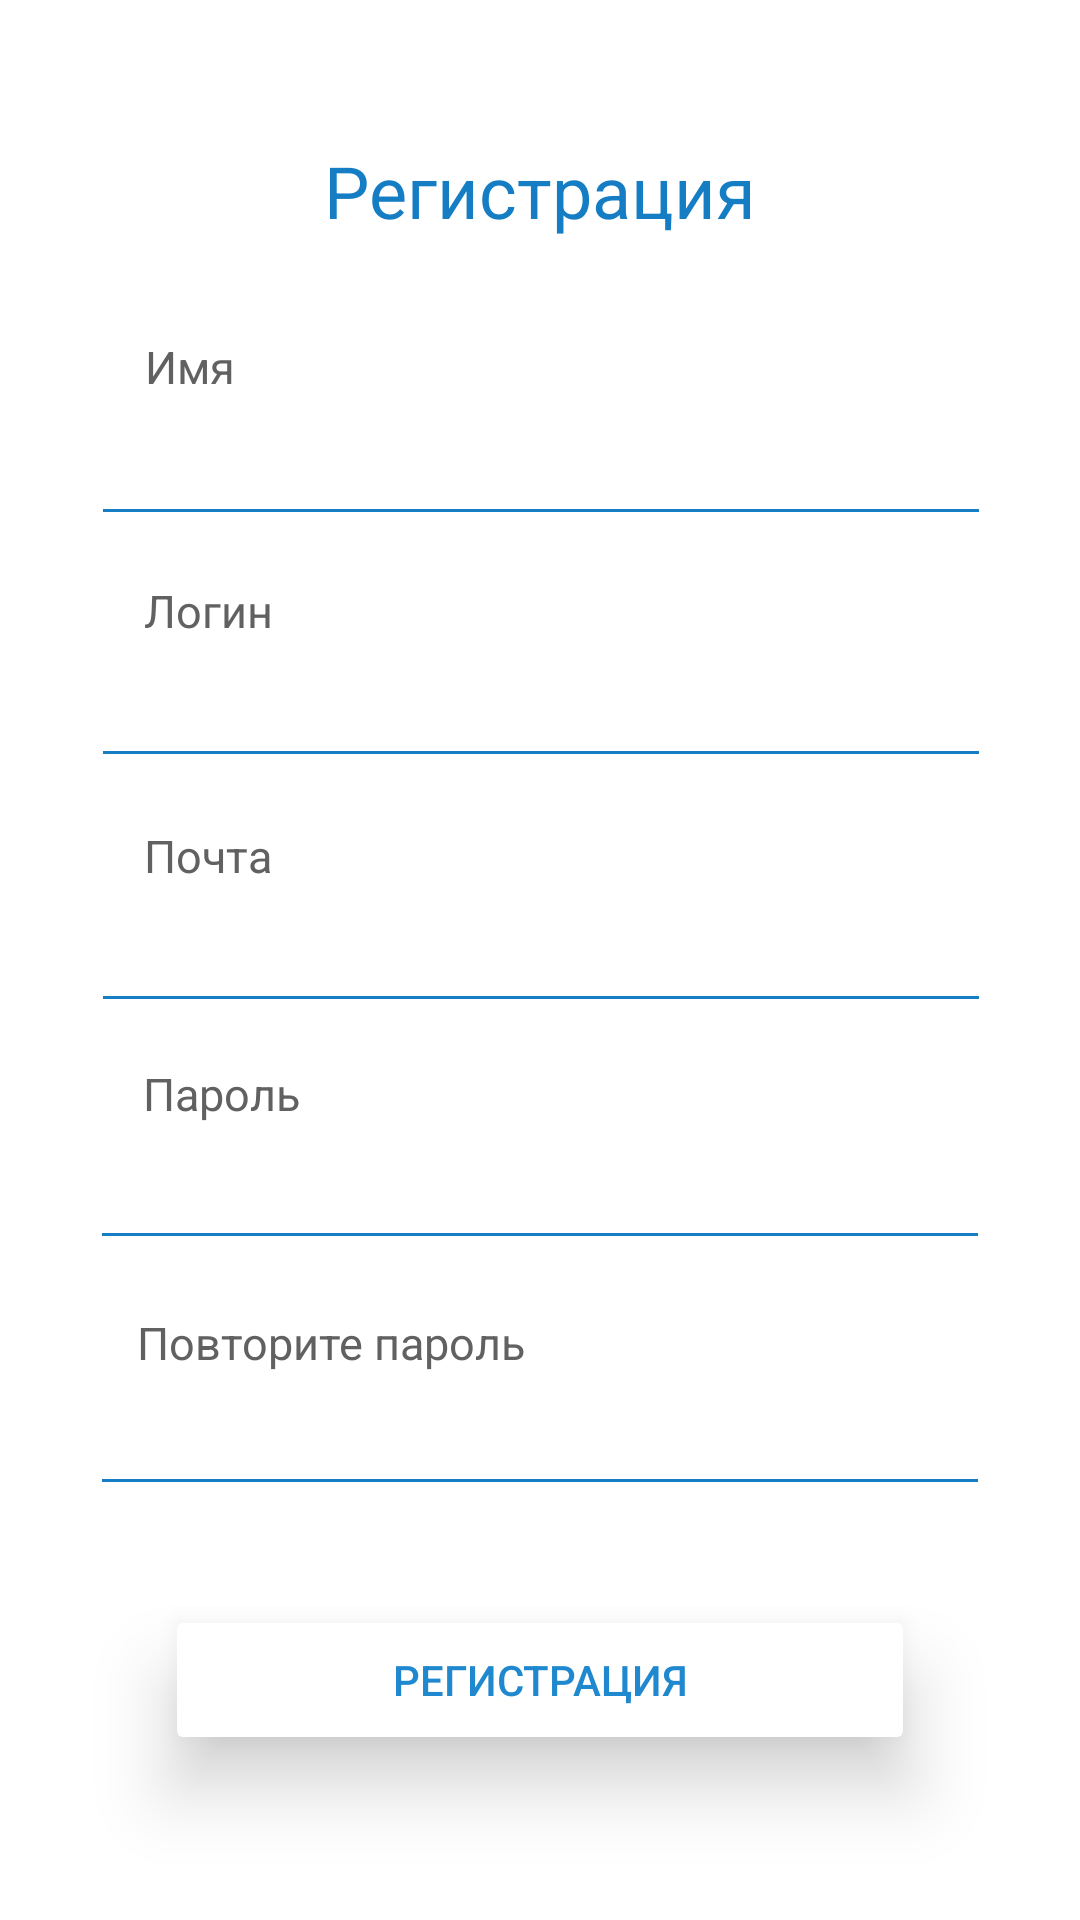

Write the Android layout XML for this screen, with the resource values it uses.
<!-- AndroidManifest.xml: application theme Theme.DiplomProject -->
<!-- res/layout/registration_fragment.xml -->
<?xml version="1.0" encoding="utf-8"?>
<androidx.constraintlayout.widget.ConstraintLayout xmlns:android="http://schemas.android.com/apk/res/android"
    xmlns:app="http://schemas.android.com/apk/res-auto"
    xmlns:tools="http://schemas.android.com/tools"
    android:layout_width="match_parent"
    android:layout_height="match_parent">

    <TextView
        android:id="@+id/register_label"
        android:layout_width="wrap_content"
        android:layout_height="wrap_content"
        android:text="Регистрация"
        android:textColor="#157dc3"
        android:textSize="24sp"
        android:textStyle=""
        app:layout_constraintBottom_toBottomOf="parent"
        app:layout_constraintEnd_toEndOf="parent"
        app:layout_constraintStart_toStartOf="parent"
        app:layout_constraintTop_toTopOf="parent"
        app:layout_constraintVertical_bias="0.078" />

    <EditText
        android:id="@+id/r_input_login"
        android:layout_width="300dp"
        android:layout_height="50dp"
        android:ems="10"
        android:inputType="textPersonName"
        android:backgroundTint="#157dc3"
        app:layout_constraintBottom_toBottomOf="parent"
        app:layout_constraintEnd_toEndOf="parent"
        app:layout_constraintHorizontal_bias="0.504"
        app:layout_constraintStart_toStartOf="parent"
        app:layout_constraintTop_toTopOf="parent"
        app:layout_constraintVertical_bias="0.355"
        tools:ignore="SpeakableTextPresentCheck" />

    <Button
        android:id="@+id/registration_button"
        android:layout_width="250dp"
        android:layout_height="50dp"
        android:text="Регистрация"

        android:textColor="#1f88ce"

        app:cornerRadius="20dp"
        app:strokeColor="#1f88ce"
        app:strokeWidth="0.7dp"
        app:backgroundTint="@android:color/white"

        android:elevation="15dp"
        android:stateListAnimator="@null"


        app:layout_constraintBottom_toBottomOf="parent"
        app:layout_constraintEnd_toEndOf="parent"
        app:layout_constraintHorizontal_bias="0.5"
        app:layout_constraintStart_toStartOf="parent"
        app:layout_constraintTop_toTopOf="parent"
        app:layout_constraintVertical_bias="0.907" />

    <TextView
        android:id="@+id/register_label6"
        android:layout_width="wrap_content"
        android:layout_height="wrap_content"
        android:text="Повторите пароль"
        android:textColor="#616161"
        android:textSize="15sp"
        app:layout_constraintBottom_toBottomOf="parent"
        app:layout_constraintEnd_toEndOf="parent"
        app:layout_constraintHorizontal_bias="0.198"
        app:layout_constraintStart_toStartOf="parent"
        app:layout_constraintTop_toTopOf="parent"
        app:layout_constraintVertical_bias="0.706" />

    <TextView
        android:id="@+id/register_label5"
        android:layout_width="wrap_content"
        android:layout_height="wrap_content"
        android:text="Пароль"
        android:textColor="#616161"
        android:textSize="15sp"
        app:layout_constraintBottom_toBottomOf="parent"
        app:layout_constraintEnd_toEndOf="parent"
        app:layout_constraintHorizontal_bias="0.155"
        app:layout_constraintStart_toStartOf="parent"
        app:layout_constraintTop_toTopOf="parent"
        app:layout_constraintVertical_bias="0.572" />

    <EditText
        android:id="@+id/r_input_email"
        android:layout_width="300dp"
        android:layout_height="50dp"
        android:ems="10"
        android:backgroundTint="#157dc3"
        android:inputType="textEmailAddress"
        app:layout_constraintBottom_toBottomOf="parent"
        app:layout_constraintEnd_toEndOf="parent"
        app:layout_constraintHorizontal_bias="0.504"
        app:layout_constraintStart_toStartOf="parent"
        app:layout_constraintTop_toTopOf="parent"
        app:layout_constraintVertical_bias="0.493"
        tools:ignore="SpeakableTextPresentCheck" />

    <TextView
        android:id="@+id/register_label4"
        android:layout_width="wrap_content"
        android:layout_height="wrap_content"
        android:text="Почта"
        android:textColor="#616161"
        android:textSize="15sp"
        app:layout_constraintBottom_toBottomOf="parent"
        app:layout_constraintEnd_toEndOf="parent"
        app:layout_constraintHorizontal_bias="0.151"
        app:layout_constraintStart_toStartOf="parent"
        app:layout_constraintTop_toTopOf="parent"
        app:layout_constraintVertical_bias="0.444" />

    <TextView
        android:id="@+id/register_label3"
        android:layout_width="wrap_content"
        android:layout_height="wrap_content"
        android:text="Логин"
        android:textColor="#616161"
        android:textSize="15sp"
        app:layout_constraintBottom_toBottomOf="parent"
        app:layout_constraintEnd_toEndOf="parent"
        app:layout_constraintHorizontal_bias="0.151"
        app:layout_constraintStart_toStartOf="parent"
        app:layout_constraintTop_toTopOf="parent"
        app:layout_constraintVertical_bias="0.312" />

    <EditText
        android:id="@+id/r_input_name"
        android:layout_width="300dp"
        android:layout_height="50dp"
        android:backgroundTint="#157dc3"
        android:ems="10"
        android:inputType="textPersonName"
        app:layout_constraintBottom_toBottomOf="parent"
        app:layout_constraintEnd_toEndOf="parent"
        app:layout_constraintHorizontal_bias="0.504"
        app:layout_constraintStart_toStartOf="parent"
        app:layout_constraintTop_toTopOf="parent"
        app:layout_constraintVertical_bias="0.218"
        tools:ignore="SpeakableTextPresentCheck" />

    <TextView
        android:id="@+id/register_label2"
        android:layout_width="wrap_content"
        android:layout_height="wrap_content"
        android:text="Имя"
        android:textColor="#616161"
        android:textSize="15sp"
        app:layout_constraintBottom_toBottomOf="parent"
        app:layout_constraintEnd_toEndOf="parent"
        app:layout_constraintHorizontal_bias="0.146"
        app:layout_constraintStart_toStartOf="parent"
        app:layout_constraintTop_toTopOf="parent"
        app:layout_constraintVertical_bias="0.181" />

    <EditText
        android:id="@+id/r_input_password"
        android:layout_width="300dp"
        android:layout_height="50dp"
        android:ems="10"
        android:backgroundTint="#157dc3"
        android:inputType="textPassword"
        app:layout_constraintBottom_toBottomOf="parent"
        app:layout_constraintEnd_toEndOf="parent"
        app:layout_constraintHorizontal_bias="0.5"
        app:layout_constraintStart_toStartOf="parent"
        app:layout_constraintTop_toTopOf="parent"
        app:layout_constraintVertical_bias="0.627"
        tools:ignore="SpeakableTextPresentCheck" />

    <EditText
        android:id="@+id/r_input_accept_password"
        android:layout_width="300dp"
        android:layout_height="50dp"
        android:ems="10"
        android:backgroundTint="#157dc3"
        android:inputType="textPassword"
        app:layout_constraintBottom_toBottomOf="parent"
        app:layout_constraintEnd_toEndOf="parent"
        app:layout_constraintHorizontal_bias="0.50"
        app:layout_constraintStart_toStartOf="parent"
        app:layout_constraintTop_toTopOf="parent"
        app:layout_constraintVertical_bias="0.766"
        tools:ignore="SpeakableTextPresentCheck" />

</androidx.constraintlayout.widget.ConstraintLayout>
<!-- resources referenced by this layout -->
<resources>
  <style name="Theme.DiplomProject" parent="Theme.MaterialComponents.DayNight.NoActionBar">
          
          <item name="colorPrimary">@color/purple_500</item>
          <item name="colorPrimaryVariant">@color/purple_700</item>
          <item name="colorOnPrimary">@color/white</item>
          
          <item name="colorSecondary">@color/teal_200</item>
          <item name="colorSecondaryVariant">@color/teal_700</item>
          <item name="colorOnSecondary">@color/black</item>
          
          <item name="android:statusBarColor" tools:targetApi="l">@color/white</item>
          
  
          <item name="android:windowLightStatusBar">true</item>
      </style>
  <!-- not gathered from this repository: default colours our renderer supplied (Android Studio template values) -->
  <color name="purple_500">#FF6200EE</color>
  <color name="purple_700">#FF3700B3</color>
  <color name="teal_200">#FF03DAC5</color>
  <color name="teal_700">#FF018786</color>
  <color name="black">#FF000000</color>
  <color name="white">#FFFFFFFF</color>
</resources>
